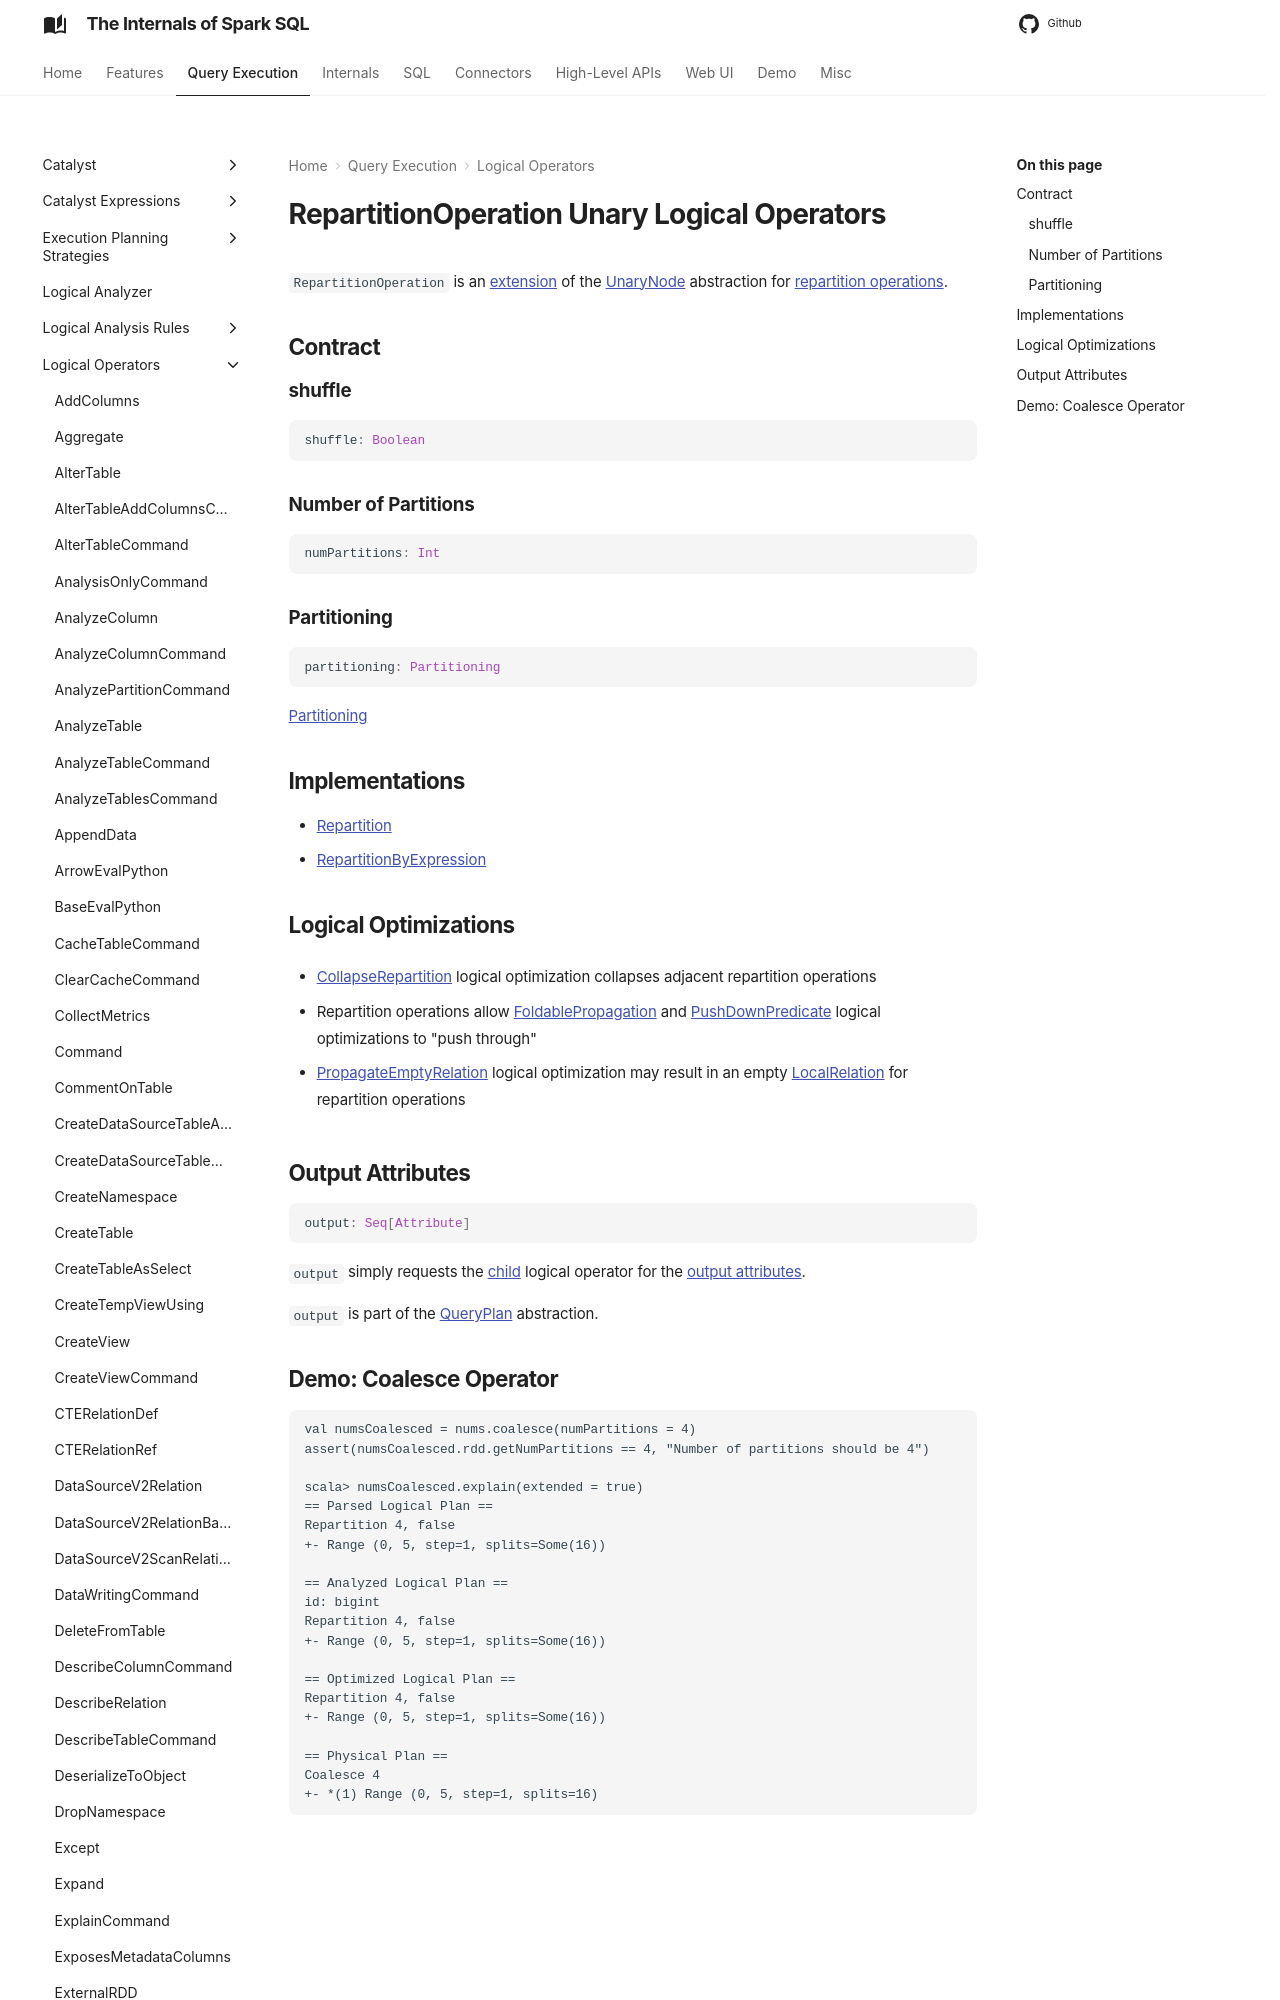

repository: japila-books/spark-sql-internals · page: logical-operators/RepartitionOperation/index.html · generator: mkdocs

---
title: RepartitionOperation
---

# RepartitionOperation Unary Logical Operators

`RepartitionOperation` is an [extension](#contract) of the [UnaryNode](LogicalPlan.md#UnaryNode) abstraction for [repartition operations](#implementations).

## Contract

### <span id="shuffle"> shuffle

```scala
shuffle: Boolean
```

### <span id="numPartitions"> Number of Partitions

```scala
numPartitions: Int
```

### <span id="partitioning"> Partitioning

```scala
partitioning: Partitioning
```

[Partitioning](../physical-operators/Partitioning.md)

## Implementations

* [Repartition](Repartition.md)
* [RepartitionByExpression](RepartitionByExpression.md)
